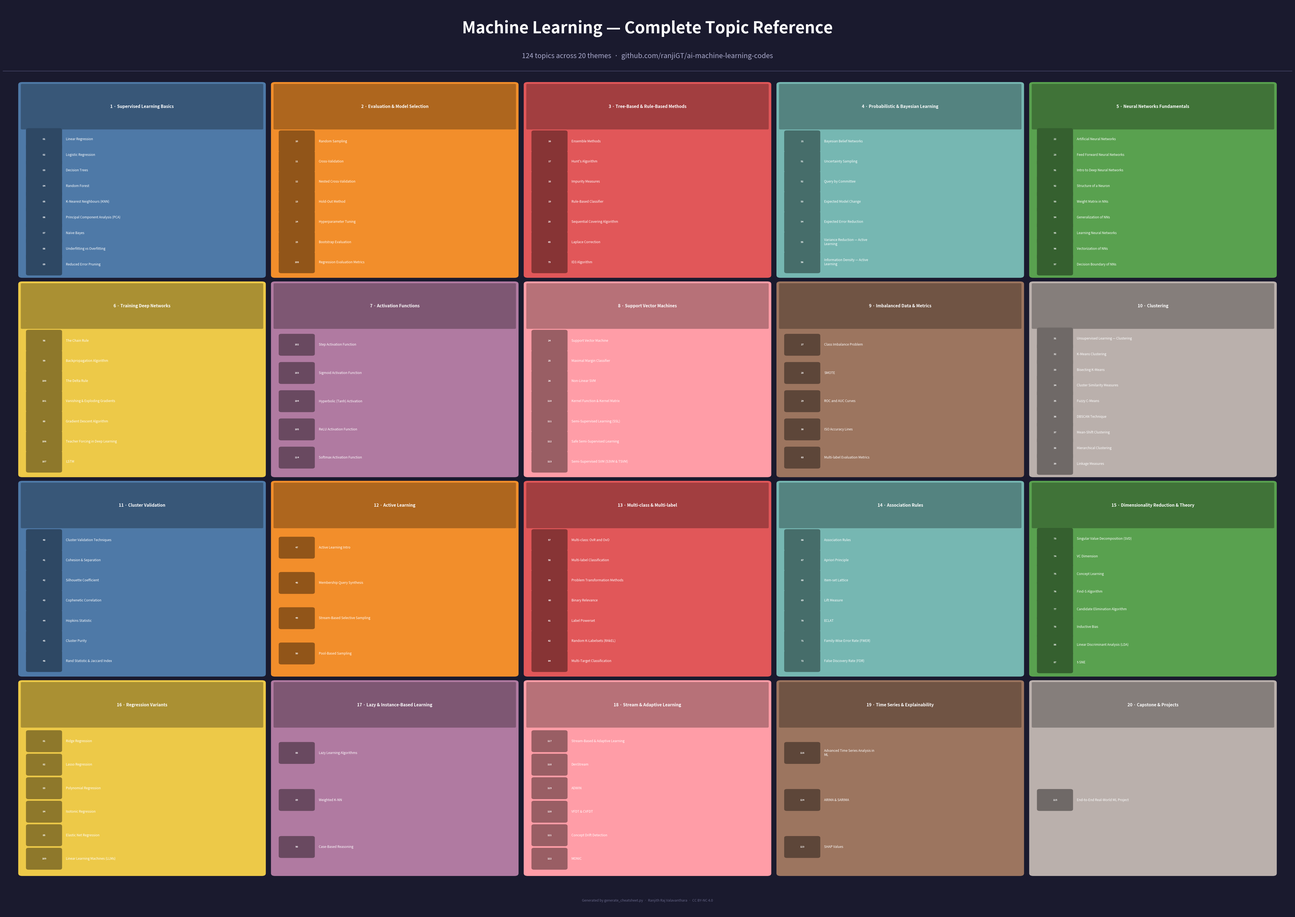

Source code (Python):
"""
generate_cheatsheet.py
----------------------
Generates a large-format A0-landscape PDF cheat sheet poster covering all 124
ML topics in the ai-machine-learning-codes repository.

Usage:
    python src/utils/generate_cheatsheet.py [--output PATH]

Output:
    cheatsheet_poster.pdf (default, placed in repo root)

Dependencies: matplotlib (already in requirements.txt) — no extra packages needed.
"""

import argparse
import math
from pathlib import Path

import matplotlib
import matplotlib.patches as mpatches
import matplotlib.pyplot as plt
from matplotlib.patches import FancyBboxPatch

matplotlib.rcParams["pdf.fonttype"] = 42  # embed TrueType fonts in PDF
matplotlib.rcParams["ps.fonttype"] = 42

# ---------------------------------------------------------------------------
# Topic catalogue: each section has (title, hex_color, [(num, label), ...])
# Difficulty legend: 🟢 Foundational  🟡 Intermediate  🔴 Advanced
# ---------------------------------------------------------------------------

SECTIONS = [
    (
        "1 · Supervised Learning Basics",
        "#4e79a7",
        [
            ("01", "Linear Regression"),
            ("02", "Logistic Regression"),
            ("03", "Decision Trees"),
            ("04", "Random Forest"),
            ("05", "K-Nearest Neighbours (KNN)"),
            ("06", "Principal Component Analysis (PCA)"),
            ("07", "Naïve Bayes"),
            ("08", "Underfitting vs Overfitting"),
            ("09", "Reduced Error Pruning"),
        ],
    ),
    (
        "2 · Evaluation & Model Selection",
        "#f28e2b",
        [
            ("10", "Random Sampling"),
            ("11", "Cross-Validation"),
            ("12", "Nested Cross-Validation"),
            ("13", "Hold-Out Method"),
            ("14", "Hyperparameter Tuning"),
            ("15", "Bootstrap Evaluation"),
            ("108", "Regression Evaluation Metrics"),
        ],
    ),
    (
        "3 · Tree-Based & Rule-Based Methods",
        "#e15759",
        [
            ("16", "Ensemble Methods"),
            ("17", "Hunt's Algorithm"),
            ("18", "Impurity Measures"),
            ("19", "Rule-Based Classifier"),
            ("20", "Sequential Covering Algorithm"),
            ("65", "Laplace Correction"),
            ("79", "ID3 Algorithm"),
        ],
    ),
    (
        "4 · Probabilistic & Bayesian Learning",
        "#76b7b2",
        [
            ("21", "Bayesian Belief Networks"),
            ("51", "Uncertainty Sampling"),
            ("52", "Query by Committee"),
            ("53", "Expected Model Change"),
            ("54", "Expected Error Reduction"),
            ("55", "Variance Reduction — Active Learning"),
            ("56", "Information Density — Active Learning"),
        ],
    ),
    (
        "5 · Neural Networks Fundamentals",
        "#59a14f",
        [
            ("22", "Artificial Neural Networks"),
            ("23", "Feed Forward Neural Networks"),
            ("91", "Intro to Deep Neural Networks"),
            ("92", "Structure of a Neuron"),
            ("93", "Weight Matrix in NNs"),
            ("94", "Generalization of NNs"),
            ("95", "Learning Neural Networks"),
            ("96", "Vectorization of NNs"),
            ("97", "Decision Boundary of NNs"),
        ],
    ),
    (
        "6 · Training Deep Networks",
        "#edc948",
        [
            ("98", "The Chain Rule"),
            ("99", "Backpropagation Algorithm"),
            ("100", "The Delta Rule"),
            ("101", "Vanishing & Exploding Gradients"),
            ("80", "Gradient Descent Algorithm"),
            ("106", "Teacher Forcing in Deep Learning"),
            ("107", "LSTM"),
        ],
    ),
    (
        "7 · Activation Functions",
        "#b07aa1",
        [
            ("102", "Step Activation Function"),
            ("103", "Sigmoid Activation Function"),
            ("104", "Hyperbolic (Tanh) Activation"),
            ("105", "ReLU Activation Function"),
            ("114", "Softmax Activation Function"),
        ],
    ),
    (
        "8 · Support Vector Machines",
        "#ff9da7",
        [
            ("24", "Support Vector Machine"),
            ("25", "Maximal Margin Classifier"),
            ("26", "Non-Linear SVM"),
            ("110", "Kernel Function & Kernel Matrix"),
            ("111", "Semi-Supervised Learning (SSL)"),
            ("112", "Safe Semi-Supervised Learning"),
            ("113", "Semi-Supervised SVM (S3VM & TSVM)"),
        ],
    ),
    (
        "9 · Imbalanced Data & Metrics",
        "#9c755f",
        [
            ("27", "Class Imbalance Problem"),
            ("28", "SMOTE"),
            ("29", "ROC and AUC Curves"),
            ("30", "ISO Accuracy Lines"),
            ("63", "Multi-label Evaluation Metrics"),
        ],
    ),
    (
        "10 · Clustering",
        "#bab0ac",
        [
            ("31", "Unsupervised Learning — Clustering"),
            ("32", "K-Means Clustering"),
            ("33", "Bisecting K-Means"),
            ("34", "Cluster Similarity Measures"),
            ("35", "Fuzzy C-Means"),
            ("36", "DBSCAN Technique"),
            ("37", "Mean-Shift Clustering"),
            ("38", "Hierarchical Clustering"),
            ("39", "Linkage Measures"),
        ],
    ),
    (
        "11 · Cluster Validation",
        "#4e79a7",
        [
            ("40", "Cluster Validation Techniques"),
            ("41", "Cohesion & Separation"),
            ("42", "Silhouette Coefficient"),
            ("43", "Cophenetic Correlation"),
            ("44", "Hopkins Statistic"),
            ("45", "Cluster Purity"),
            ("46", "Rand Statistic & Jaccard Index"),
        ],
    ),
    (
        "12 · Active Learning",
        "#f28e2b",
        [
            ("47", "Active Learning Intro"),
            ("48", "Membership Query Synthesis"),
            ("49", "Stream-Based Selective Sampling"),
            ("50", "Pool-Based Sampling"),
        ],
    ),
    (
        "13 · Multi-class & Multi-label",
        "#e15759",
        [
            ("57", "Multi-class: OvR and OvO"),
            ("58", "Multi-label Classification"),
            ("59", "Problem Transformation Methods"),
            ("60", "Binary Relevance"),
            ("61", "Label Powerset"),
            ("62", "Random K-Labelsets (RAkEL)"),
            ("64", "Multi-Target Classification"),
        ],
    ),
    (
        "14 · Association Rules",
        "#76b7b2",
        [
            ("66", "Association Rules"),
            ("67", "Apriori Principle"),
            ("68", "Item-set Lattice"),
            ("69", "Lift Measure"),
            ("70", "ECLAT"),
            ("71", "Family-Wise Error Rate (FWER)"),
            ("72", "False Discovery Rate (FDR)"),
        ],
    ),
    (
        "15 · Dimensionality Reduction & Theory",
        "#59a14f",
        [
            ("73", "Singular Value Decomposition (SVD)"),
            ("74", "VC Dimension"),
            ("75", "Concept Learning"),
            ("76", "Find-S Algorithm"),
            ("77", "Candidate Elimination Algorithm"),
            ("78", "Inductive Bias"),
            ("86", "Linear Discriminant Analysis (LDA)"),
            ("87", "t-SNE"),
        ],
    ),
    (
        "16 · Regression Variants",
        "#edc948",
        [
            ("81", "Ridge Regression"),
            ("82", "Lasso Regression"),
            ("83", "Polynomial Regression"),
            ("84", "Isotonic Regression"),
            ("85", "Elastic Net Regression"),
            ("109", "Linear Learning Machines (LLMs)"),
        ],
    ),
    (
        "17 · Lazy & Instance-Based Learning",
        "#b07aa1",
        [
            ("88", "Lazy Learning Algorithms"),
            ("89", "Weighted K-NN"),
            ("90", "Case-Based Reasoning"),
        ],
    ),
    (
        "18 · Stream & Adaptive Learning",
        "#ff9da7",
        [
            ("117", "Stream-Based & Adaptive Learning"),
            ("118", "DenStream"),
            ("119", "ADWIN"),
            ("120", "VFDT & CVFDT"),
            ("121", "Concept Drift Detection"),
            ("122", "MONIC"),
        ],
    ),
    (
        "19 · Time Series & Explainability",
        "#9c755f",
        [
            ("116", "Advanced Time Series Analysis in ML"),
            ("124", "ARIMA & SARIMA"),
            ("123", "SHAP Values"),
        ],
    ),
    (
        "20 · Capstone & Projects",
        "#bab0ac",
        [
            ("115", "End-to-End Real-World ML Project"),
        ],
    ),
]

# ---------------------------------------------------------------------------
# Layout constants
# ---------------------------------------------------------------------------

FIG_W_IN = 46.8  # A0 landscape width  (mm → inches: 1189/25.4)
FIG_H_IN = 33.1  # A0 landscape height (mm → inches:  841/25.4)
DPI = 100

NCOLS = 5
HEADER_H = 0.075  # fraction of figure height for the title strip
FOOTER_H = 0.030
BODY_H = 1.0 - HEADER_H - FOOTER_H
MARGIN = 0.010  # fractional margin around each card

SECTION_HEADER_FS = 11
TOPIC_FS = 8.5
TITLE_FS = 42
SUBTITLE_FS = 18
NUM_COLOR = "white"
BG_COLOR = "#1a1a2e"


def _wrap(text: str, max_chars: int = 34) -> str:
    """Very simple word-wrap for long topic labels."""
    if len(text) <= max_chars:
        return text
    words = text.split()
    lines, current = [], []
    for w in words:
        if sum(len(x) + 1 for x in current) + len(w) > max_chars:
            lines.append(" ".join(current))
            current = [w]
        else:
            current.append(w)
    if current:
        lines.append(" ".join(current))
    return "\n".join(lines)


def draw_section(ax, x0, y0, w, h, title, color, topics):
    """Draw one section card inside axes-fraction coordinates [0,1]."""
    # Card background
    rect = FancyBboxPatch(
        (x0, y0),
        w,
        h,
        boxstyle="round,pad=0.003",
        linewidth=0,
        facecolor=color,
        transform=ax.transAxes,
        zorder=2,
        clip_on=False,
    )
    ax.add_patch(rect)

    # Section header strip (slightly darker)
    hdr_h = 0.048
    hdr_rect = FancyBboxPatch(
        (x0, y0 + h - hdr_h),
        w,
        hdr_h,
        boxstyle="round,pad=0.001",
        linewidth=0,
        facecolor=_darken(color, 0.28),
        transform=ax.transAxes,
        zorder=3,
        clip_on=False,
    )
    ax.add_patch(hdr_rect)

    ax.text(
        x0 + w / 2,
        y0 + h - hdr_h / 2,
        title,
        transform=ax.transAxes,
        ha="center",
        va="center",
        fontsize=SECTION_HEADER_FS,
        fontweight="bold",
        color="white",
        zorder=4,
        clip_on=False,
    )

    # Topic lines
    n = len(topics)
    if n == 0:
        return
    line_h = (h - hdr_h - 0.006) / n
    for i, (num, label) in enumerate(topics):
        line_y = y0 + h - hdr_h - (i + 0.5) * line_h - 0.003
        # Bullet number badge
        badge = FancyBboxPatch(
            (x0 + 0.005, line_y - 0.010),
            0.024,
            0.020,
            boxstyle="round,pad=0.002",
            linewidth=0,
            facecolor=_darken(color, 0.4),
            transform=ax.transAxes,
            zorder=4,
            clip_on=False,
        )
        ax.add_patch(badge)
        ax.text(
            x0 + 0.005 + 0.012,
            line_y,
            num,
            transform=ax.transAxes,
            ha="center",
            va="center",
            fontsize=6.5,
            fontweight="bold",
            color="white",
            zorder=5,
            clip_on=False,
        )
        ax.text(
            x0 + 0.034,
            line_y,
            _wrap(label),
            transform=ax.transAxes,
            ha="left",
            va="center",
            fontsize=TOPIC_FS,
            color="white",
            zorder=5,
            clip_on=False,
        )


def _darken(hex_color: str, amount: float) -> str:
    """Return a darkened version of a hex colour."""
    hex_color = hex_color.lstrip("#")
    r, g, b = (int(hex_color[i : i + 2], 16) for i in (0, 2, 4))
    r = max(0, int(r * (1 - amount)))
    g = max(0, int(g * (1 - amount)))
    b = max(0, int(b * (1 - amount)))
    return f"#{r:02x}{g:02x}{b:02x}"


def build_poster(output_path: Path):
    fig = plt.figure(figsize=(FIG_W_IN, FIG_H_IN), dpi=DPI, facecolor=BG_COLOR)
    ax = fig.add_axes([0, 0, 1, 1])
    ax.set_xlim(0, 1)
    ax.set_ylim(0, 1)
    ax.axis("off")
    ax.set_facecolor(BG_COLOR)

    # ---- Title strip -------------------------------------------------------
    title_y = 1.0 - HEADER_H
    ax.text(
        0.5,
        title_y + HEADER_H * 0.62,
        "Machine Learning — Complete Topic Reference",
        transform=ax.transAxes,
        ha="center",
        va="center",
        fontsize=TITLE_FS,
        fontweight="bold",
        color="white",
        zorder=10,
    )
    ax.text(
        0.5,
        title_y + HEADER_H * 0.22,
        "124 topics across 20 themes  ·  github.com/ranjiGT/ai-machine-learning-codes",
        transform=ax.transAxes,
        ha="center",
        va="center",
        fontsize=SUBTITLE_FS,
        color="#aaaacc",
        zorder=10,
    )

    # Thin separator
    ax.plot(
        [0, 1],
        [title_y, title_y],
        color="#444466",
        linewidth=1.5,
        transform=ax.transAxes,
        zorder=5,
    )

    # ---- Body grid ---------------------------------------------------------
    body_top = title_y - MARGIN
    body_bottom = FOOTER_H + MARGIN
    body_h = body_top - body_bottom

    n_sections = len(SECTIONS)
    n_rows = math.ceil(n_sections / NCOLS)

    col_w = (1.0 - 2 * MARGIN) / NCOLS
    row_h = body_h / n_rows

    for idx, (sec_title, color, topics) in enumerate(SECTIONS):
        col = idx % NCOLS
        row = idx // NCOLS  # row 0 is top

        x0 = MARGIN + col * col_w + MARGIN * 0.5
        # rows drawn top-to-bottom
        y_top = body_top - row * row_h
        y0 = y_top - row_h + MARGIN * 0.5
        w = col_w - MARGIN
        h = row_h - MARGIN

        draw_section(ax, x0, y0, w, h, sec_title, color, topics)

    # ---- Footer ------------------------------------------------------------
    ax.text(
        0.5,
        FOOTER_H / 2,
        "Generated by generate_cheatsheet.py  ·  Ranjith Raj Valavanthara  ·  CC BY-NC 4.0",
        transform=ax.transAxes,
        ha="center",
        va="center",
        fontsize=9,
        color="#666688",
        zorder=10,
    )

    # ---- Save --------------------------------------------------------------
    output_path.parent.mkdir(parents=True, exist_ok=True)
    fig.savefig(
        output_path,
        dpi=DPI,
        bbox_inches="tight",
        facecolor=BG_COLOR,
        format="pdf",
    )
    plt.close(fig)
    print(f"Poster saved → {output_path.resolve()}")


def main():
    parser = argparse.ArgumentParser(description="Generate ML cheat sheet poster PDF")
    parser.add_argument(
        "--output",
        default="cheatsheet_poster.pdf",
        help="Output PDF path (default: cheatsheet_poster.pdf in repo root)",
    )
    args = parser.parse_args()
    build_poster(Path(args.output))


if __name__ == "__main__":
    main()
